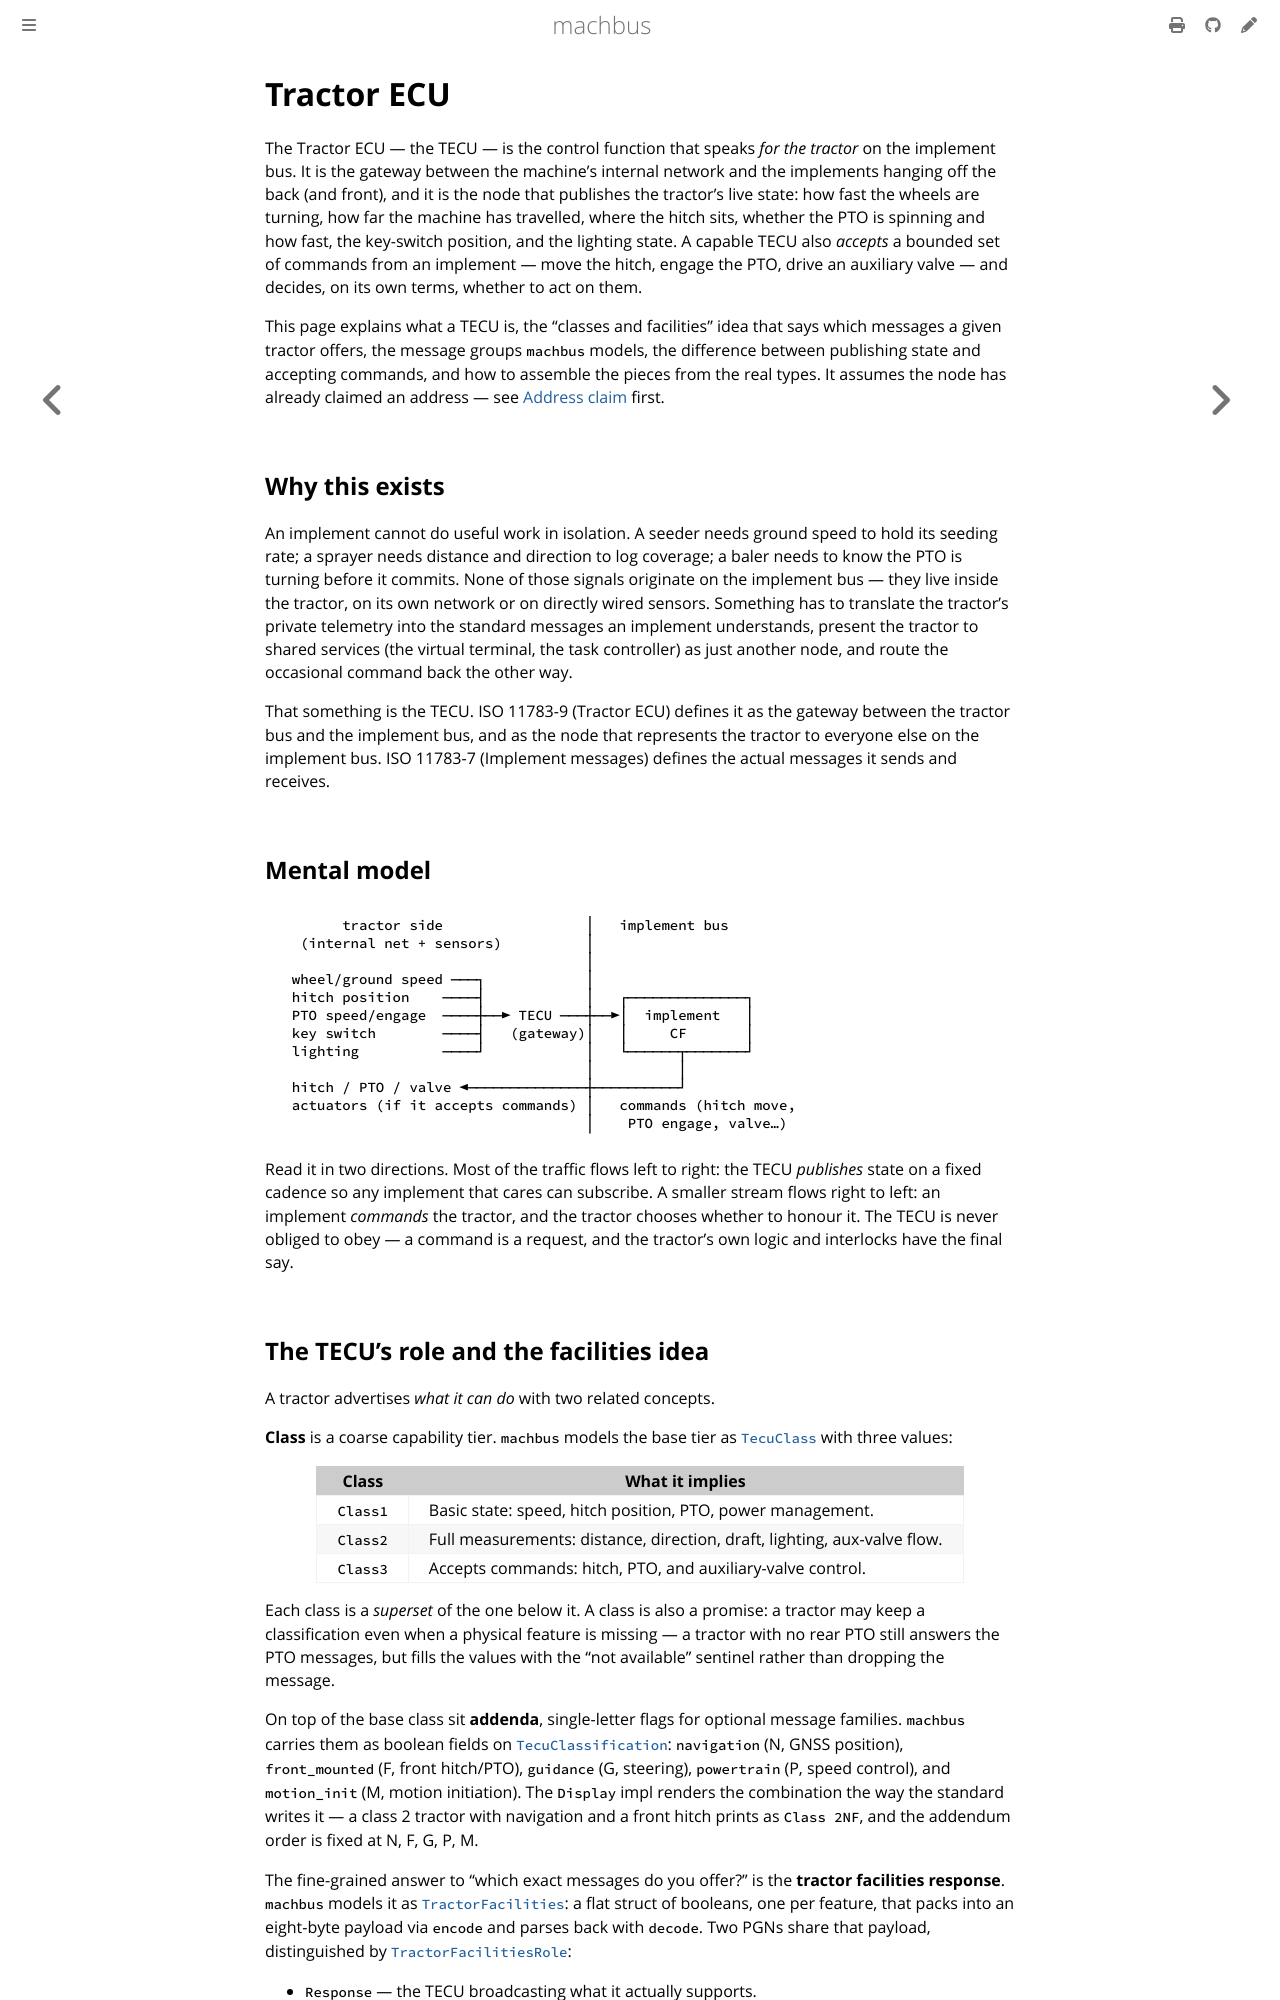

repository: robolibs/machbus · page: tutorials/tractor-ecu.html · generator: mdbook

# Tractor ECU

The Tractor ECU — the TECU — is the control function that speaks *for the
tractor* on the implement bus. It is the gateway between the machine's internal
network and the implements hanging off the back (and front), and it is the node
that publishes the tractor's live state: how fast the wheels are turning, how
far the machine has travelled, where the hitch sits, whether the PTO is spinning
and how fast, the key-switch position, and the lighting state. A capable TECU
also *accepts* a bounded set of commands from an implement — move the hitch,
engage the PTO, drive an auxiliary valve — and decides, on its own terms,
whether to act on them.

This page explains what a TECU is, the "classes and facilities" idea that says
which messages a given tractor offers, the message groups `machbus` models, the
difference between publishing state and accepting commands, and how to assemble
the pieces from the real types. It assumes the node has already claimed an
address — see [Address claim](address-claim.md) first.

## Why this exists

An implement cannot do useful work in isolation. A seeder needs ground speed to
hold its seeding rate; a sprayer needs distance and direction to log coverage; a
baler needs to know the PTO is turning before it commits. None of those signals
originate on the implement bus — they live inside the tractor, on its own
network or on directly wired sensors. Something has to translate the tractor's
private telemetry into the standard messages an implement understands, present
the tractor to shared services (the virtual terminal, the task controller) as
just another node, and route the occasional command back the other way.

That something is the TECU. ISO 11783-9 (Tractor ECU) defines it as the gateway
between the tractor bus and the implement bus, and as the node that represents
the tractor to everyone else on the implement bus. ISO 11783-7 (Implement
messages) defines the actual messages it sends and receives.

## Mental model

```
        tractor side                 │   implement bus
   (internal net + sensors)          │
                                     │
  wheel/ground speed ───┐            │
  hitch position    ────┤            │   ┌──────────────┐
  PTO speed/engage  ────┼──► TECU ───┼──►│  implement   │
  key switch        ────┤   (gateway)│   │     CF       │
  lighting          ────┘            │   └──────┬───────┘
                                     │          │
  hitch / PTO / valve ◄──────────────┼──────────┘
  actuators (if it accepts commands) │   commands (hitch move,
                                     │    PTO engage, valve…)
```

Read it in two directions. Most of the traffic flows left to right: the TECU
*publishes* state on a fixed cadence so any implement that cares can subscribe.
A smaller stream flows right to left: an implement *commands* the tractor, and
the tractor chooses whether to honour it. The TECU is never obliged to obey — a
command is a request, and the tractor's own logic and interlocks have the final
say.
